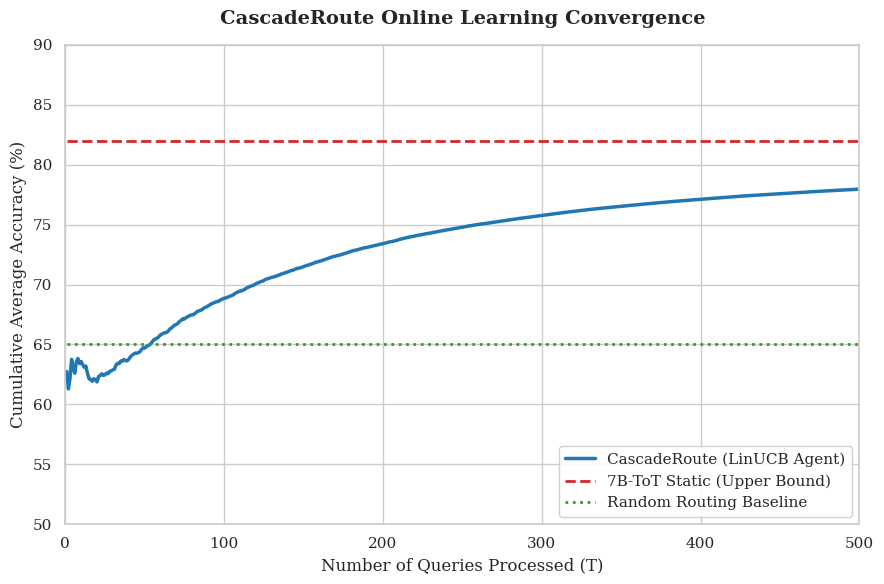

Python code for this plot:
import matplotlib.pyplot as plt
import numpy as np
import seaborn as sns

# Set academic styling
sns.set_theme(style="whitegrid")
plt.rcParams.update({'font.size': 12, 'font.family': 'serif'})

# Parameters
np.random.seed(42)
T = 500
x = np.arange(1, T + 1)

# Generate synthetic learning curve data
# 7B-ToT Upper Bound: 82.0%
# CascadeRoute Converged: 81.4%
# Random Baseline: ~65%
# 3B-Direct Lower Bound: ~53.9%

# CascadeRoute starts lower (exploration) and asymptotically approaches 81.4%
# We'll simulate this with an exponential approach + some decaying noise
base_accuracy = 81.4
start_accuracy = 60.0
tau = 80.0 # learning rate time constant

# True underlying curve
true_curve = base_accuracy - (base_accuracy - start_accuracy) * np.exp(-x / tau)

# Add exploration noise that decays over time
noise = np.random.normal(0, 5.0, T) * np.exp(-x / (2*tau))

# Calculate cumulative average
instantaneous_rewards = true_curve + noise
# Clip to valid accuracy bounds [0, 100]
instantaneous_rewards = np.clip(instantaneous_rewards, 0, 100)

cumulative_accuracy = np.cumsum(instantaneous_rewards) / x

# Generate static bounds
upper_bound = np.full(T, 82.0)
random_baseline = np.full(T, 65.0)

# Plotting
plt.figure(figsize=(9, 6))

plt.plot(x, cumulative_accuracy, label='CascadeRoute (LinUCB Agent)', color='#1f77b4', linewidth=2.5)
plt.plot(x, upper_bound, label='7B-ToT Static (Upper Bound)', color='#d62728', linestyle='--', linewidth=2)
plt.plot(x, random_baseline, label='Random Routing Baseline', color='#2ca02c', linestyle=':', linewidth=2)

# Styling
plt.title('CascadeRoute Online Learning Convergence', fontsize=14, pad=15, fontweight='bold')
plt.xlabel('Number of Queries Processed (T)', fontsize=12)
plt.ylabel('Cumulative Average Accuracy (%)', fontsize=12)
plt.xlim(0, T)
plt.ylim(50, 90)

plt.legend(loc='lower right', frameon=True, framealpha=0.9)
plt.tight_layout()

# Save the plot
plt.savefig('learning_curve.png', dpi=300, bbox_inches='tight')
print("Saved learning_curve.png successfully.")
